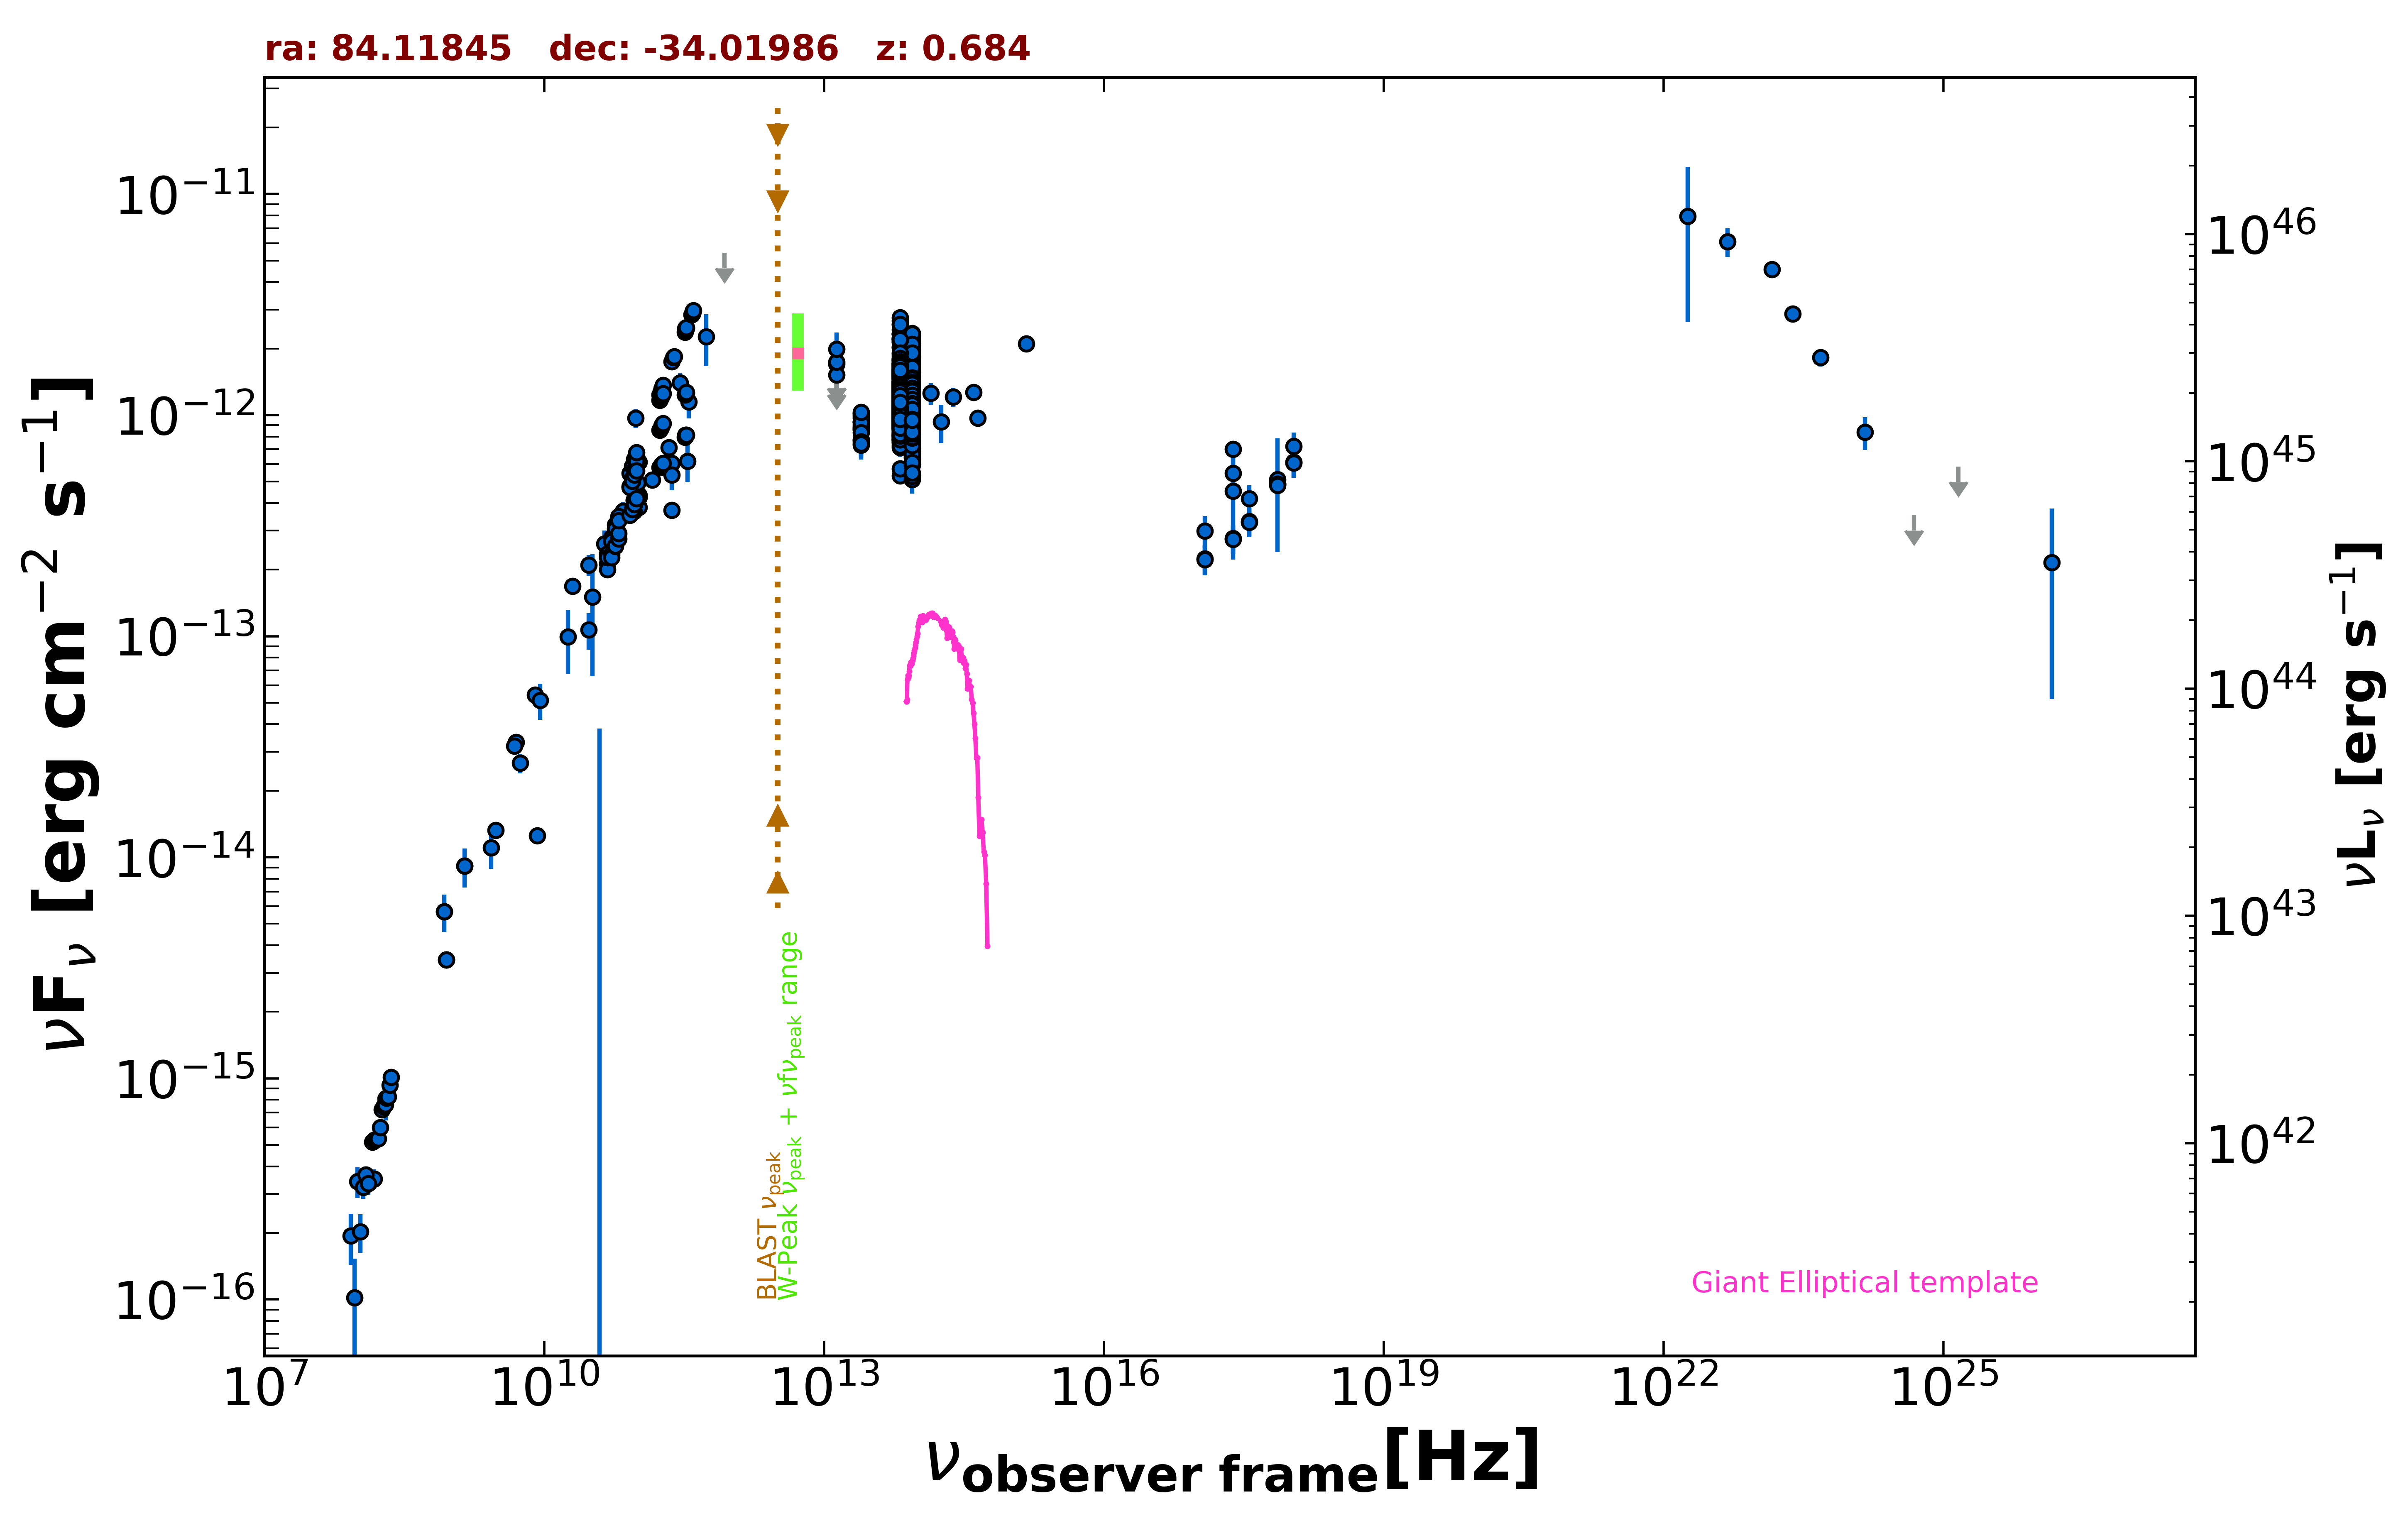

The table this chart was drawn from, first rows:
freq., flux, err_flux, MJD_start, MJD_end, flag, catalog, reference
1.400e+09, 9.129e-15, 2.745e-16, 55000, 55000, , NVSS, Condon et al. 1998  AJ  115  1693
8.870e+08, 3.439e-15, 2.460e-16, 55000, 55000, , RACS, Hale et al. 2021  PASA  38  e058
8.870e+08, 3.439e-15, 2.460e-16, 55000, 55000, , RACS, Hale et al. 2021  PASA  38  e058
8.430e+08, 5.678e-15, 1.725e-16, 55000, 55000, , SUMSS, Manch et al. 2003  MNRAS  342  1117
3.000e+09, 1.326e-14, 8.500e-17, 55000, 55000, , VLASSQL, Gordon et al. 2021  ApJS  255  30
2.418e+17, 4.525e-13, 2.304e-13, 55000, 55000, , XMMSL2, Saxton et al. 2008  A&A  480  611
7.253e+17, 5.117e-13, 2.718e-13, 55000, 55000, , XMMSL2, Saxton et al. 2008  A&A  480  611
2.418e+17, 5.467e-13, 1.042e-13, 55000, 55000, , RASS, Boller et al. 2016  A&A  103  1
2.418e+17, 7.026e-13, 4.140e-14, 55000, 55000, , WGACAT, White et al. 2000  VizieR  IX/31/wgacat
2.418e+17, 2.774e-13, 4.160e-14, 55198, 57163, , 1OUSX, Giommi et al. in preparation
1.209e+17, 2.238e-13, 3.500e-14, 55198, 57163, , 1OUSX, Giommi et al. in preparation
3.627e+17, 3.310e-13, 4.820e-14, 55198, 57163, , 1OUSX, Giommi et al. in preparation
7.253e+17, 4.869e-13, 4.190e-14, 55198, 57163, , 1OUSX, Giommi et al. in preparation
1.088e+18, 6.142e-13, 9.250e-14, 55198, 57163, , 1OUSX, Giommi et al. in preparation
7.253e+17, 4.888e-13, 4.285e-14, 55000, 55000, , 2SXPS, Evans et al. 2020  ApJS  247  54
1.209e+17, 2.997e-13, 5.030e-14, 55000, 55000, , 2SXPS, Evans et al. 2020  ApJS  247  54
3.627e+17, 4.194e-13, 6.250e-14, 55000, 55000, , 2SXPS, Evans et al. 2020  ApJS  247  54
1.088e+18, 7.235e-13, 1.109e-13, 55000, 55000, , 2SXPS, Evans et al. 2020  ApJS  247  54
1.500e+08, 3.512e-16, 3.555e-17, 55000, 55000, , TGSS150, Intema et al. 2017  A&A  598  A781
5.000e+09, 3.320e-14, 1.650e-15, 55000, 55000, , AT20G, Murphy et al. 2010  MNRAS  402  2403
8.000e+09, 5.424e-14, 2.720e-15, 55000, 55000, , AT20G, Murphy et al. 2010  MNRAS  402  2403
2.000e+10, 1.684e-13, 8.000e-15, 55000, 55000, , AT20G, Murphy et al. 2010  MNRAS  402  2403
8.400e+09, 1.254e-14, 0.000e+00, 55000, 55000, , CRATES, Healey et al. 2007  ApJS  171  61
4.800e+09, 3.182e-14, 2.305e-15, 55000, 55000, , PMN, Griffith et al. 1993-1996  VizieR  VIII/…
2.850e+11, 1.402e-12, 1.425e-13, 57031, 57031, , ALMA, Bonato et al. 2019  MNRAS  485  1188
9.506e+10, 9.706e-13, 9.525e-14, 57031, 57031, , ALMA, Bonato et al. 2019  MNRAS  485  1188
1.035e+11, 3.829e-13, 3.645e-14, 57377, 57377, , ALMA, Bonato et al. 2019  MNRAS  485  1188
9.150e+10, 3.660e-13, 3.480e-14, 57377, 57377, , ALMA, Bonato et al. 2019  MNRAS  485  1188
3.435e+11, 6.183e-13, 1.206e-13, 57377, 57377, , ALMA, Bonato et al. 2019  MNRAS  485  1188
1.035e+11, 4.347e-13, 4.130e-14, 57379, 57379, , ALMA, Bonato et al. 2019  MNRAS  485  1188
9.150e+10, 4.117e-13, 3.915e-14, 57379, 57379, , ALMA, Bonato et al. 2019  MNRAS  485  1188
2.330e+11, 6.058e-13, 8.780e-14, 57379, 57379, , ALMA, Bonato et al. 2019  MNRAS  485  1188
2.330e+11, 5.359e-13, 7.780e-14, 57381, 57381, , ALMA, Bonato et al. 2019  MNRAS  485  1188
1.035e+11, 4.243e-13, 4.035e-14, 57381, 57381, , ALMA, Bonato et al. 2019  MNRAS  485  1188
9.150e+10, 4.117e-13, 3.915e-14, 57381, 57381, , ALMA, Bonato et al. 2019  MNRAS  485  1188
2.330e+11, 3.719e-13, 1.865e-14, 57691, 57691, , ALMA, Bonato et al. 2019  MNRAS  485  1188
1.035e+11, 6.138e-13, 3.105e-14, 58107, 58107, , ALMA, Bonato et al. 2019  MNRAS  485  1188
3.000e+10, 1.070e-13, 2.013e-14, 55000, 55000, , PCCS2, 30 GHz The Planck Collaboration 2018  A&…
3.000e+10, 2.097e-13, 2.280e-14, 55000, 55000, , PCNT, The Planck Collaboration 2018  A&A  619 …
4.400e+10, 2.616e-13, 3.895e-14, 55000, 55000, , PCNT, The Planck Collaboration 2018  A&A  619 …
7.000e+10, 3.684e-13, 3.475e-14, 55000, 55000, , PCNT, The Planck Collaboration 2018  A&A  619 …
1.000e+11, 4.945e-13, 2.665e-14, 55000, 55000, , PCNT, The Planck Collaboration 2018  A&A  619 …
1.430e+11, 5.086e-13, 3.985e-14, 55000, 55000, , PCNT, The Planck Collaboration 2018  A&A  619 …
2.170e+11, 7.125e-13, 6.365e-14, 55000, 55000, , PCNT, The Planck Collaboration 2018  A&A  619 …
3.530e+11, 1.148e-12, 1.833e-13, 55000, 55000, , PCNT, The Planck Collaboration 2018  A&A  619 …
5.450e+11, 2.265e-12, 5.965e-13, 55000, 55000, , PCNT, The Planck Collaboration 2018  A&A  619 …
8.570e+11, 5.428e-12, 0.000e+00, 55000, 55000, UL, PCNT, The Planck Collaboration 2018  A&A  619 …
1.389e+14, 1.256e-12, 1.400e-13, 55000, 55000, , 2MASS, Skrutskie et al. 2006  AJ  131  1163
1.804e+14, 9.317e-13, 1.824e-13, 55000, 55000, , 2MASS, Skrutskie et al. 2006  AJ  131  1163
2.427e+14, 1.209e-12, 1.195e-13, 55000, 55000, , 2MASS, Skrutskie et al. 2006  AJ  131  1163
8.817e+13, 1.241e-12, 3.500e-15, 55000, 55000, , UNWISE, Schlafly et al. 2019  ApJS  240  30
6.517e+13, 1.384e-12, 5.000e-15, 55000, 55000, , UNWISE, Schlafly et al. 2019  ApJS  240  30
8.817e+13, 8.996e-13, 2.075e-14, 55000, 55000, , WISE, Wright et al. 2010  AJ  140  1868
6.517e+13, 1.022e-12, 2.265e-14, 55000, 55000, , WISE, Wright et al. 2010  AJ  140  1868
2.498e+13, 8.821e-13, 3.900e-14, 55000, 55000, , WISE, Wright et al. 2010  AJ  140  1868
1.363e+13, 1.190e-12, 1.265e-13, 55000, 55000, , WISE, Wright et al. 2010  AJ  140  1868
8.817e+13, 1.677e-12, 5.850e-14, 56726, 56726, , NEOWISE, Mainzer et al. 2014  ApJ  792  30
6.517e+13, 2.019e-12, 6.700e-14, 56726, 56726, , NEOWISE, Mainzer et al. 2014  ApJ  792  30
8.817e+13, 1.435e-12, 3.950e-14, 56724, 56724, , NEOWISE, Mainzer et al. 2014  ApJ  792  30
6.517e+13, 1.602e-12, 5.900e-14, 56724, 56724, , NEOWISE, Mainzer et al. 2014  ApJ  792  30
... 1,012 more rows
